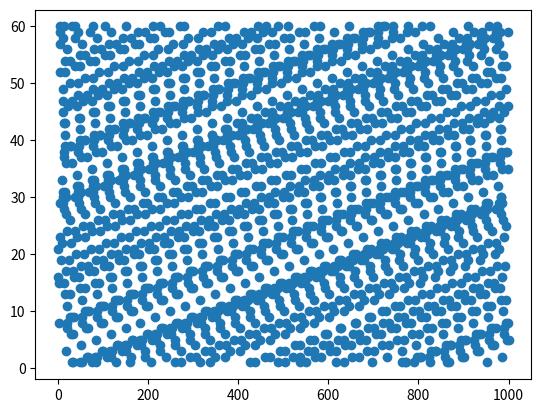

Python code for this plot: (Note: this script raises an exception after producing the figure.)
import math
import random
import statistics as st
import numpy as np
import matplotlib.pyplot as plt
import seaborn as sns

class Road:
    def __init__(self):
        self.length = 1000
        self.road_entrance


class Car:
    def __init__(self, position, next_car, current_speed=0):
        self.max_speed = 33.33  # m/s
        self.current_speed = current_speed  # all cars start at a dead stop
        self.acceleration_rate = 2  # +2 per second
        self.position = position
        self.next_car = next_car
        self.length = 5

#  decides if the driver slows down, speeds up, or
#  first round, if cars start at 0, chance a car rolls a 1 and has "slows" from speed of 0 m/s"""
    def acceleration(self):
        if random.randint(1, 10) == 1:
            self.acceleration_rate = -2
        else:
            self.acceleration_rate = 2
        return self.acceleration_rate

# update current speed
    def updates_speed(self):
        """added if/else block to control for max speed"""
        # print('original speed: ', self.current_speed)
        acceleration_variable = self.acceleration()
        if self.current_speed + acceleration_variable >= 33:
            self.current_speed = self.max_speed
        else:
            self.current_speed = self.current_speed + acceleration_variable

        if self.current_speed < 0:
            self.current_speed = 0
        # print('acceleration rate: ', acceleration_variable)
        # print('updated speed: ', self.current_speed)
        return self.current_speed

# moves one car object
    """added condition to loop around"""
    def move_car(self):
        if self.position + self.current_speed >= 1000:
            self.position = self.current_speed - (1000 - self.position)
        else:
            self.if_car_is_too_close()
            # print("car too close",self.current_speed)
            self.position = self.position + self.current_speed
        return self.position

# calculates the distance between current car and next car
    def distance_between_car_in_front(self):
        # print("current1", round(self.position, 2), "next car pos1", round(self.next_car.position, 2))
        if self.next_car.position < self.position:
            return 1000 - self.position + self.next_car.position
        else:
            return self.next_car.position - self.position - self.length

    def if_car_is_too_close(self):
            distance = self.distance_between_car_in_front()
            # print("distance", round(distance, 2))

            if distance < self.current_speed:
                if self.current_speed == self.avoid_collision():
                    self.current_speed = 0
                else:
                    self.current_speed = distance
            else:
                return self.current_speed

# determines if the car will overtake the car in front of it in the next second. If so, car stops.
    def avoid_collision(self):
        if self.position + self.current_speed >= 1000:
            if self.current_speed - (1000 - self.position) >= self.next_car.current_speed - (1000 - self.next_car.position):
                self.current_speed = 0
                return self.current_speed
        else:
            if self.position + self.current_speed >= self.next_car.position + self.next_car.current_speed:
                self.current_speed = 0
                return self.current_speed
            else:
                return self.current_speed

class Simulation:

    def __init__(self):
        self.number_of_cars = 30

    def create_starting_position(self):
        x = 0
        position_list = []
        for _ in range(self.number_of_cars):
            position_list.append(x)
            x += round((1000/self.number_of_cars), 2)
        return position_list

# create cars object and links the car to the next car
    def create_cars(self, position_list):
        cars = []

        next_car = None
        # print("position_list", position_list)
        position_list.reverse()
        for position in position_list:
            car = Car(position, next_car)
            next_car = car
            cars.append(car)

        cars[0].next_car = cars[-1]
        cars.reverse()

        return cars

    def set_cars(self, cars):
        #  moves all cars in the simulation
        counter = 0
        list_of_movements_by_car = []
        for car in cars:
            counter += 1
            # print('count: ', counter)
            # print("next car:", round(car.next_car.position, 2))
            move_car = car.move_car()
            # print("move car: ", round(move_car, 2))
            # print("current pos", round(car.position, 2))
            car.current_speed = car.updates_speed()  # RETURNS CURRENT SPEED. changes m/s to current speed plus acceleration
            # print("current speed: ", car.current_speed)
            # print("____")
            list_of_movements_by_car.append(round(car.position, 2))
        return move_car, list_of_movements_by_car

    def run_one_minute(self, cars):
        list_of_movements_in_a_turn = []
        # list_of_seconds_in_a_turn = []
        # zipped_list = []
        count_time = 0
        for _ in range(60):
            move_car, list_of_movements_by_car = self.set_cars(cars)
            count_time += 1
            list_of_movements_in_a_turn.append(list_of_movements_by_car)
            list_of_movements_in_a_turn.append([count_time] * len(list_of_movements_by_car))
            # list_of_seconds_in_a_turn.append(list(range(60)))
        # print(list_of_movements_in_a_turn)
        return list_of_movements_in_a_turn


def main():
    list_simulation_results = []
    list_of_times = []
    list_of_times_master = []
    list_of_distances = []
    list_of_distances_master = []
    simulation = Simulation()
    starting_position = simulation.create_starting_position()
    cars = simulation.create_cars(starting_position)
    for _ in range(1000):
        list_of_movements_in_a_turn = simulation.run_one_minute(cars)
        list_simulation_results.append(list_of_movements_in_a_turn)
    # print(list_simulation_results)
    for list1 in list_simulation_results:
        for list2 in list1:
            list_of_times = list1[1::2]
            list_of_distances = list1[0::2]
    for index in list_of_times:
        for value in index:
            list_of_times_master.append(value)
    for index2 in list_of_distances:
        for value2 in index2:
            list_of_distances_master.append(value2)
    # print(len(list_of_times_master))
    # print(len(list_of_distances_master))
    return list_simulation_results, list_of_times_master, list_of_distances_master



if __name__ == "__main__":
    list_simulation_results, list_of_times_master, list_of_distances_master = main()


x1 = list_of_distances_master
y1 = list_of_times_master

plt.scatter(x1, y1)
plt.locator_params(axis='y1', nbins=60)
plt.locator_params(axis='x1', nbins=100)

plt.xlabel("Position of Cars (Meters)")
plt.ylabel("Time (Seconds)")
plt.title("Position of Each Car Over Time")
plt.show()
